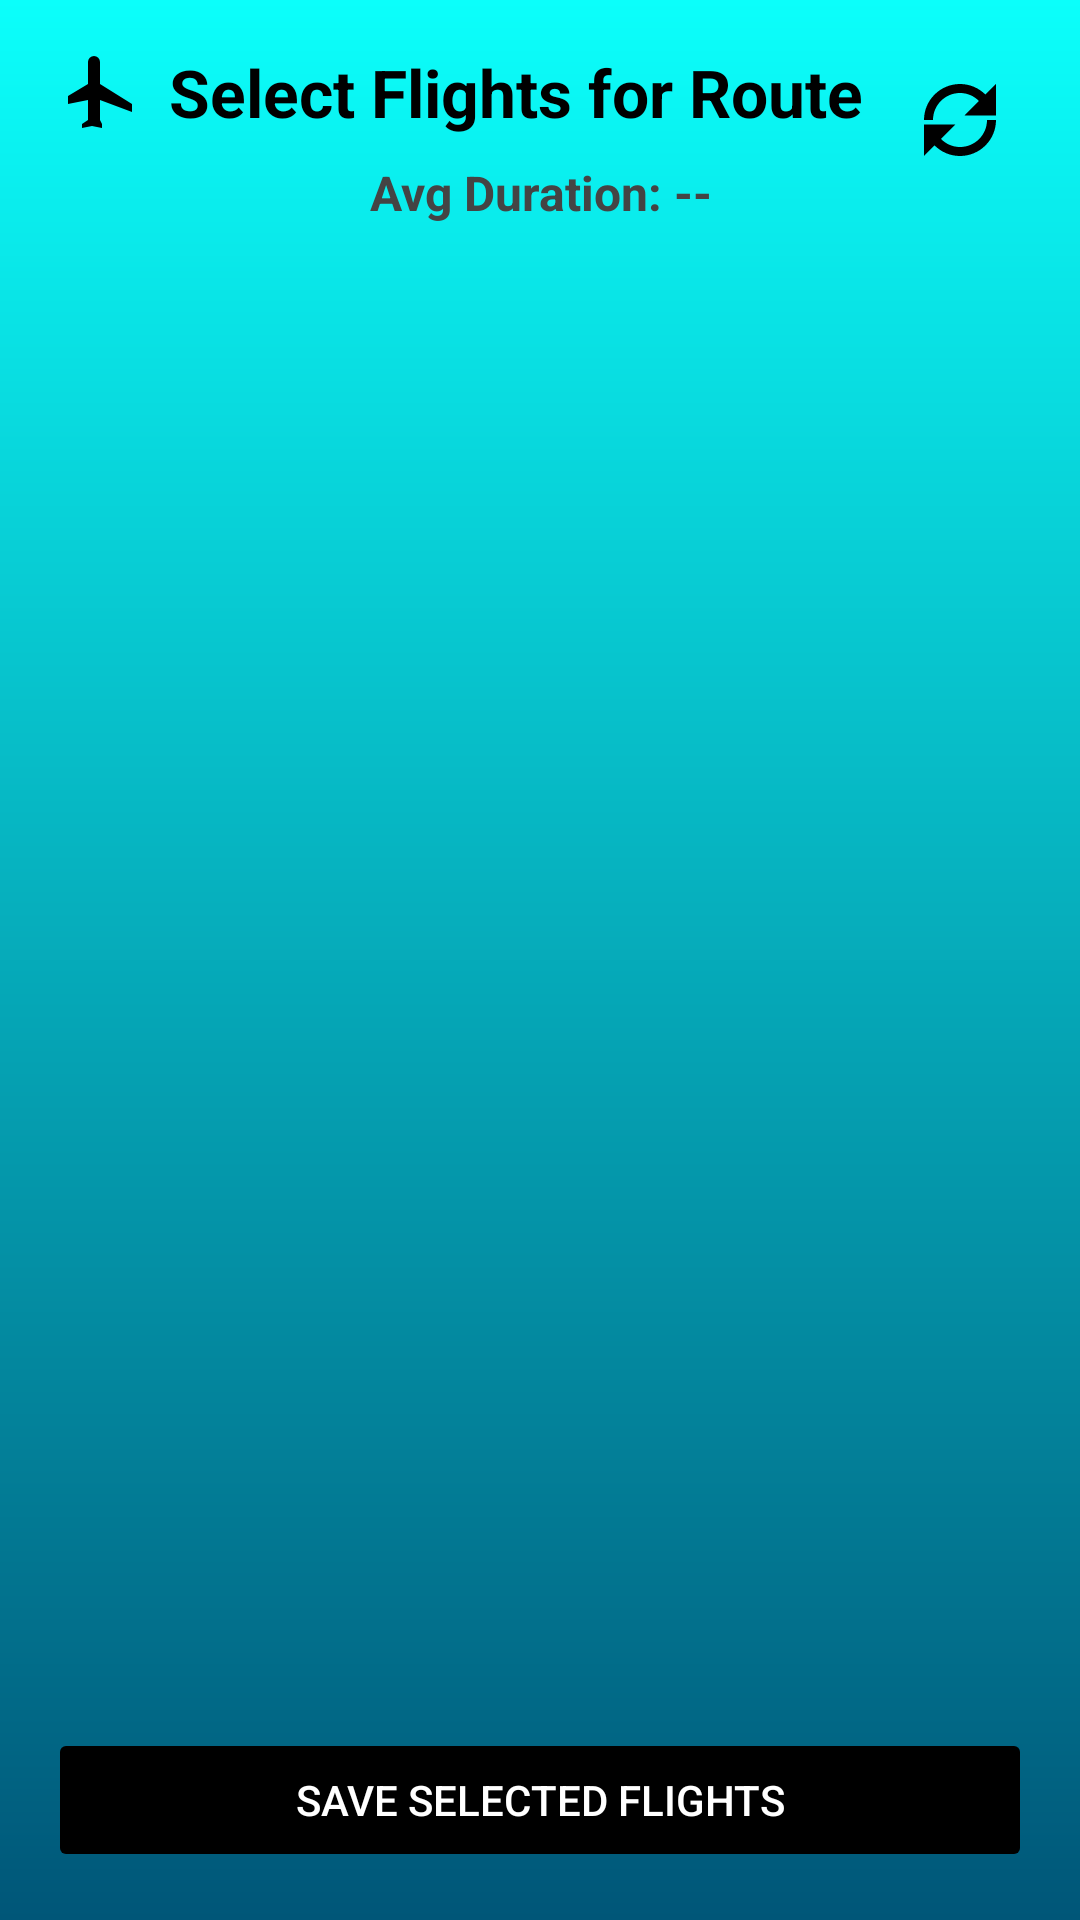

The Android layout XML behind this screen, and the referenced resources:
<!-- AndroidManifest.xml: application theme Theme.FlightTracker20 -->
<!-- res/layout/activity_route_status.xml -->
<?xml version="1.0" encoding="utf-8"?>
<androidx.constraintlayout.widget.ConstraintLayout
    xmlns:android="http://schemas.android.com/apk/res/android"
    xmlns:app="http://schemas.android.com/apk/res-auto"
    android:layout_width="match_parent"
    android:layout_height="match_parent"
    android:background="@drawable/gradient_bg"
    android:padding="16dp">

    
    <ImageView
        android:id="@+id/headerIcon"
        android:layout_width="32dp"
        android:layout_height="32dp"
        android:src="@drawable/ic_flight"
        app:tint="@android:color/black"
        app:layout_constraintTop_toTopOf="parent"
        app:layout_constraintStart_toStartOf="parent"
        android:contentDescription="Flight Icon" />

    
    <ImageButton
        android:id="@+id/refreshButton"
        android:layout_width="48dp"
        android:layout_height="48dp"
        android:background="?attr/selectableItemBackgroundBorderless"
        android:src="@drawable/ic_refresh"
        android:contentDescription="Refresh"
        app:tint="@android:color/black"
        app:layout_constraintTop_toTopOf="parent"
        app:layout_constraintEnd_toEndOf="parent" />

    
    <TextView
        android:id="@+id/headerText"
        android:layout_width="0dp"
        android:layout_height="wrap_content"
        android:text="Select Flights for Route"
        android:textSize="22sp"
        android:textStyle="bold"
        android:textColor="@android:color/black"
        android:gravity="center"
        android:paddingBottom="8dp"
        app:layout_constraintTop_toTopOf="parent"
        app:layout_constraintStart_toEndOf="@id/headerIcon"
        app:layout_constraintEnd_toStartOf="@id/refreshButton"
        app:layout_constraintHorizontal_bias="0.5" />

    
    <TextView
        android:id="@+id/averageTextView"
        android:layout_width="0dp"
        android:layout_height="wrap_content"
        android:text="Avg Duration: --"
        android:textSize="16sp"
        android:textStyle="bold"
        android:textColor="#444444"
        android:gravity="center"
        android:paddingBottom="8dp"
        app:layout_constraintTop_toBottomOf="@id/headerText"
        app:layout_constraintStart_toStartOf="parent"
        app:layout_constraintEnd_toEndOf="parent" />

    
    <androidx.recyclerview.widget.RecyclerView
        android:id="@+id/flightRecyclerView"
        android:layout_width="0dp"
        android:layout_height="0dp"
        android:importantForAccessibility="no"
        app:layout_constraintTop_toBottomOf="@id/averageTextView"
        app:layout_constraintBottom_toTopOf="@id/saveSelectedFlightsButton"
        app:layout_constraintStart_toStartOf="parent"
        app:layout_constraintEnd_toEndOf="parent" />

    
    <Button
        android:id="@+id/saveSelectedFlightsButton"
        android:layout_width="0dp"
        android:layout_height="wrap_content"
        android:text="Save Selected Flights"
        android:backgroundTint="#000000"
        android:textColor="#FFFFFF"
        android:enabled="false"
        app:layout_constraintTop_toBottomOf="@id/flightRecyclerView"
        app:layout_constraintBottom_toBottomOf="parent"
        app:layout_constraintStart_toStartOf="parent"
        app:layout_constraintEnd_toEndOf="parent" />

</androidx.constraintlayout.widget.ConstraintLayout>
<!-- resources referenced by this layout -->
<resources>
  <!-- drawable gradient_bg (drawable) -->
  <?xml version="1.0" encoding="utf-8"?>
  <shape xmlns:android="http://schemas.android.com/apk/res/android"
      android:shape="rectangle">
  
      <gradient
          android:startColor="#005678"
          android:endColor="#0BFFFB"
          android:angle="90" />
  </shape>
  <!-- drawable ic_flight (drawable) -->
  <?xml version="1.0" encoding="utf-8"?>
  <vector xmlns:android="http://schemas.android.com/apk/res/android"
      android:width="24dp"
      android:height="24dp"
      android:viewportWidth="24"
      android:viewportHeight="24">
      <path
          android:fillColor="#000000"
          android:pathData="M21,16v-2l-8,-5V3.5a1.5,1.5 0 0,0 -3,0V9l-5,3v2l5,-1v5l-1.5,1v1l2.5,-0.5 2.5,0.5v-1L13,18v-5l8,3z"/>
  </vector>
  <!-- drawable ic_refresh (drawable) -->
  <?xml version="1.0" encoding="utf-8"?>
  <vector xmlns:android="http://schemas.android.com/apk/res/android"
      android:width="36dp"
      android:height="36dp"
      android:viewportWidth="48"
      android:viewportHeight="48">
      <path
          android:fillColor="#000000"
          android:pathData="M35.3,12.7C32.4,9.8 28.4,8 24,8c-8.8,0 -16,7.16 -16,16h4c0,-6.62 5.38,-12 12,-12 3.32,0 6.28,1.38 8.44,3.56L26,22h14v-14l-4.7,4.7zM12.7,35.3C15.6,38.2 19.6,40 24,40c8.8,0 16,-7.16 16,-16h-4c0,6.62 -5.38,12 -12,12 -3.32,0 -6.28,-1.38 -8.44,-3.56L22,26H8v14l4.7,-4.7z"/>
  </vector>
  <style name="Theme.FlightTracker20" parent="Base.Theme.FlightTracker20" />
  <style name="Base.Theme.FlightTracker20" parent="Theme.Material3.DayNight.NoActionBar">
          
          
      </style>
</resources>
